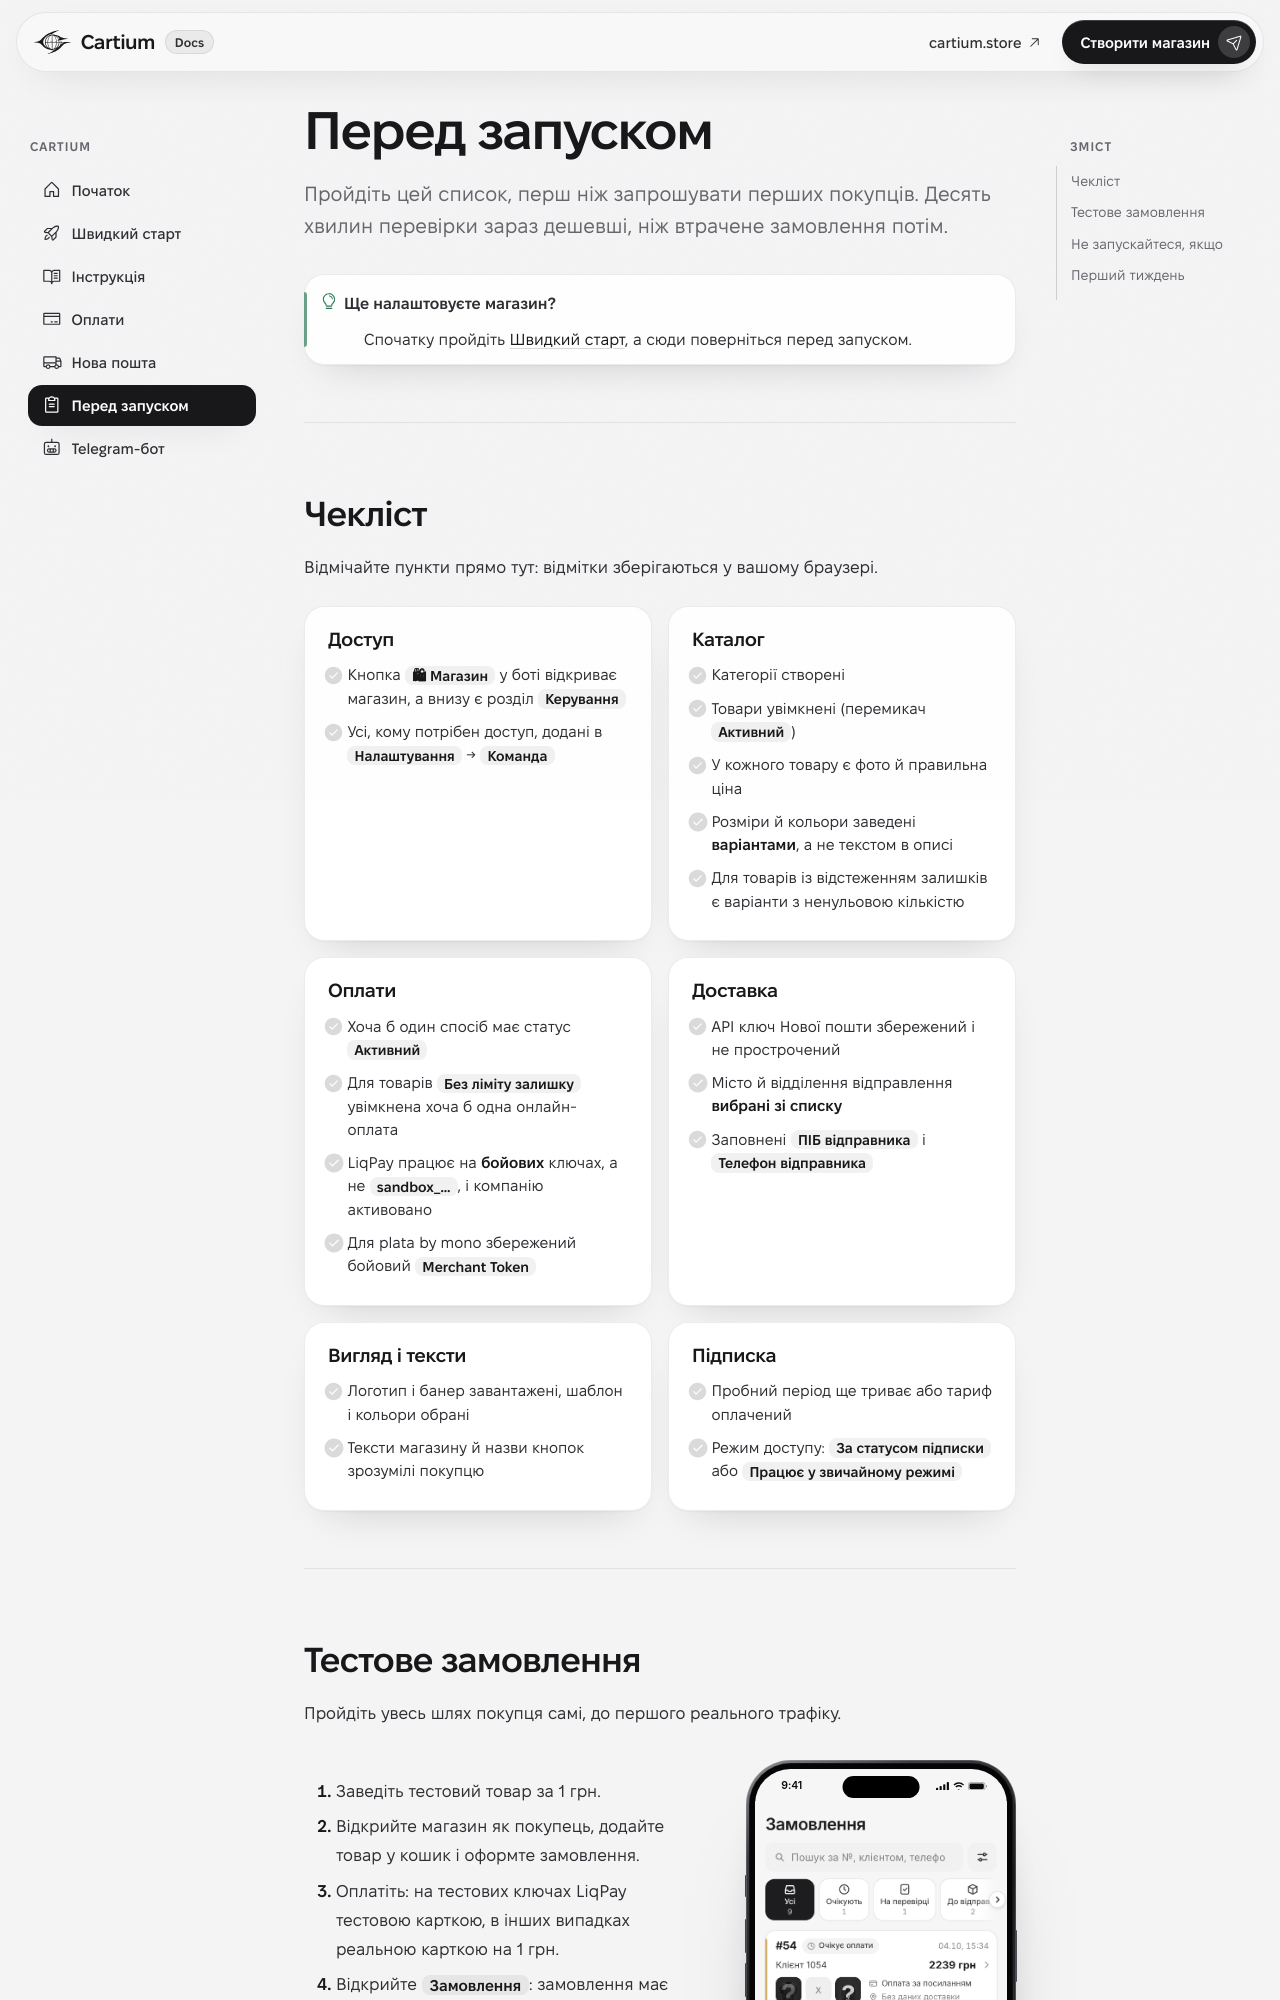

repository: BHy4uk/tgshop-docs · page: launch/index.html · generator: mkdocs

---
icon: ph/clipboard-text
---

# Перед запуском

<p class="lede">Пройдіть цей список, перш ніж запрошувати перших покупців. Десять хвилин перевірки зараз дешевші, ніж втрачене замовлення потім.</p>

!!! tip "Ще налаштовуєте магазин?"
    Спочатку пройдіть [Швидкий старт](quick-start.md), а сюди поверніться перед запуском.

---

## Чекліст

Відмічайте пункти прямо тут: відмітки зберігаються у вашому браузері.

<div class="c-checklist" markdown>

<div class="c-check-card" markdown>

### Доступ

- [ ] Кнопка `🛍 Магазин` у боті відкриває магазин, а внизу є розділ `Керування`
- [ ] Усі, кому потрібен доступ, додані в `Налаштування` → `Команда`

</div>

<div class="c-check-card" markdown>

### Каталог

- [ ] Категорії створені
- [ ] Товари увімкнені (перемикач `Активний`)
- [ ] У кожного товару є фото й правильна ціна
- [ ] Розміри й кольори заведені **варіантами**, а не текстом в описі
- [ ] Для товарів із відстеженням залишків є варіанти з ненульовою кількістю

</div>

<div class="c-check-card" markdown>

### Оплати

- [ ] Хоча б один спосіб має статус `Активний`
- [ ] Для товарів `Без ліміту залишку` увімкнена хоча б одна онлайн-оплата
- [ ] LiqPay працює на **бойових** ключах, а не `sandbox_…`, і компанію активовано
- [ ] Для plata by mono збережений бойовий `Merchant Token`

</div>

<div class="c-check-card" markdown>

### Доставка

- [ ] API ключ Нової пошти збережений і не прострочений
- [ ] Місто й відділення відправлення **вибрані зі списку**
- [ ] Заповнені `ПІБ відправника` і `Телефон відправника`

</div>

<div class="c-check-card" markdown>
